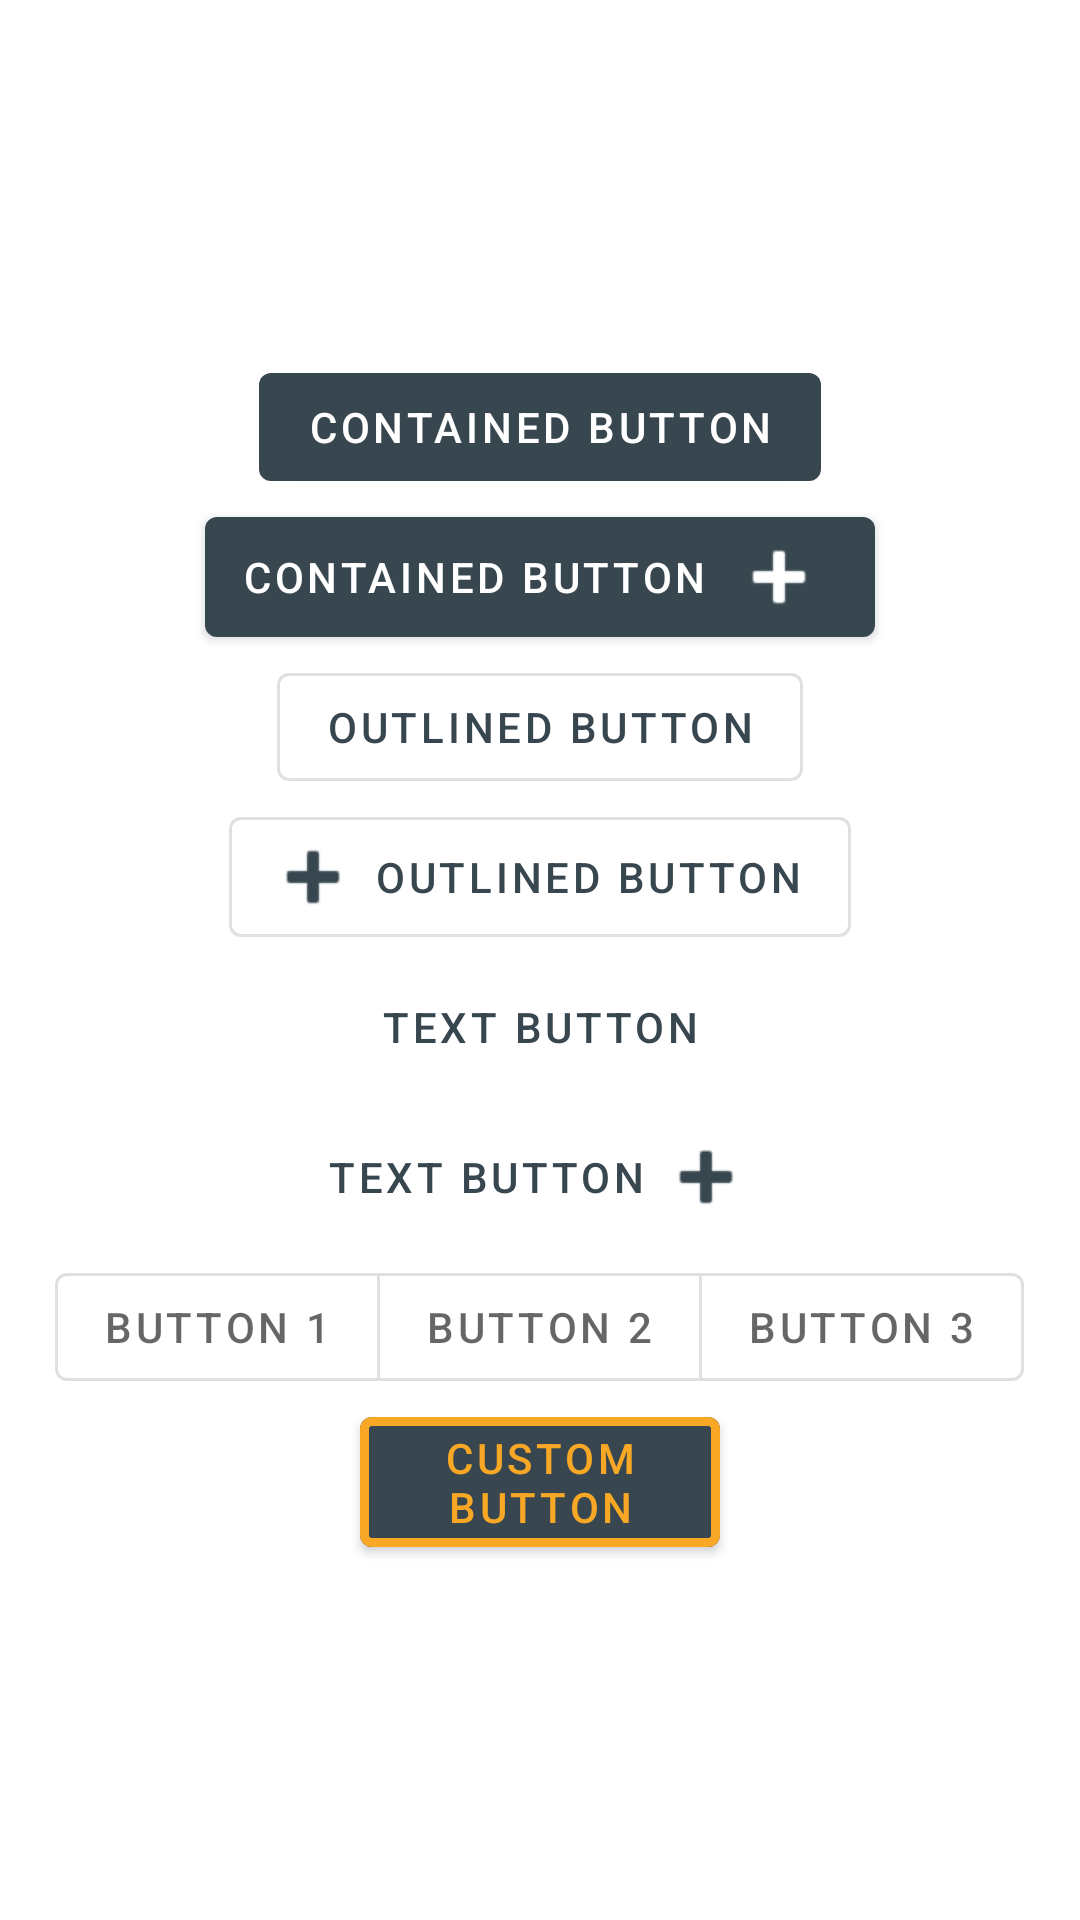

Android layout source for this screen:
<!-- AndroidManifest.xml: application theme AppTheme -->
<!-- res/layout/activity_button.xml -->
<?xml version="1.0" encoding="utf-8"?>
<LinearLayout xmlns:android="http://schemas.android.com/apk/res/android"
    xmlns:app="http://schemas.android.com/apk/res-auto"
    xmlns:tools="http://schemas.android.com/tools"
    android:layout_width="match_parent"
    android:layout_height="match_parent"
    android:gravity="center"
    android:orientation="vertical"
    tools:context=".ButtonActivity">

    <com.google.android.material.button.MaterialButton
        android:id="@+id/containedButton"
        style="@style/Widget.MaterialComponents.Button"
        android:layout_width="wrap_content"
        android:layout_height="wrap_content"
        android:text="Contained Button" />

    <com.google.android.material.button.MaterialButton
        android:id="@+id/containedButtonWithIcon"
        style="@style/Widget.MaterialComponents.Button.Icon"
        android:layout_width="wrap_content"
        android:layout_height="wrap_content"
        android:text="Contained Button"
        app:icon="@android:drawable/ic_input_add"
        app:iconGravity="end" />

    <com.google.android.material.button.MaterialButton
        android:id="@+id/outlinedButton"
        style="@style/Widget.MaterialComponents.Button.OutlinedButton"
        android:layout_width="wrap_content"
        android:layout_height="wrap_content"
        android:text="Outlined button" />

    <com.google.android.material.button.MaterialButton
        android:id="@+id/outlinedButtonWithIcon"
        style="@style/Widget.MaterialComponents.Button.OutlinedButton.Icon"
        android:layout_width="wrap_content"
        android:layout_height="wrap_content"
        android:text="Outlined button"
        app:icon="@android:drawable/ic_input_add"
        app:iconGravity="start" />

    <com.google.android.material.button.MaterialButton
        android:id="@+id/textButton"
        style="@style/Widget.MaterialComponents.Button.TextButton"
        android:layout_width="wrap_content"
        android:layout_height="wrap_content"
        android:text="Text button" />

    <com.google.android.material.button.MaterialButton
        android:id="@+id/textButtonWithIcon"
        style="@style/Widget.MaterialComponents.Button.TextButton.Icon"
        android:layout_width="wrap_content"
        android:layout_height="wrap_content"
        android:text="Text button"
        app:icon="@android:drawable/ic_input_add"
        app:iconGravity="end" />

    <com.google.android.material.button.MaterialButtonToggleGroup
        android:id="@+id/toggleButton"
        android:layout_width="wrap_content"
        android:layout_height="wrap_content">

        <com.google.android.material.button.MaterialButton
            android:id="@+id/button1"
            style="@style/Widget.MaterialComponents.Button.OutlinedButton"
            android:layout_width="wrap_content"
            android:layout_height="wrap_content"
            android:text="Button 1" />

        <com.google.android.material.button.MaterialButton
            android:id="@+id/button2"
            style="@style/Widget.MaterialComponents.Button.OutlinedButton"
            android:layout_width="wrap_content"
            android:layout_height="wrap_content"
            android:text="Button 2" />

        <com.google.android.material.button.MaterialButton
            android:id="@+id/button3"
            style="@style/Widget.MaterialComponents.Button.OutlinedButton"
            android:layout_width="wrap_content"
            android:layout_height="wrap_content"
            android:text="Button 3" />

    </com.google.android.material.button.MaterialButtonToggleGroup>

    <com.google.android.material.button.MaterialButton
        android:id="@+id/customButton"
        style="@style/CustomButton"
        android:text="Custom Button" />
</LinearLayout>
<!-- resources referenced by this layout -->
<resources>
  <style name="CustomButton" parent="Widget.MaterialComponents.Button">
          <item name="android:layout_height">wrap_content</item>
          <item name="android:layout_width">120dp</item>
          <item name="strokeColor">@color/secondaryColor</item>
          <item name="strokeWidth">3dp</item>
          <item name="android:textColor">@color/secondaryColor</item>
      </style>
  <style name="AppTheme" parent="Theme.MaterialComponents.Light.DarkActionBar">
          <item name="colorPrimary">@color/primaryColor</item>
          <item name="colorPrimaryDark">@color/primaryDarkColor</item>
          <item name="colorAccent">@color/secondaryColor</item>
      </style>
  <color name="secondaryColor">#f9a825</color>
  <color name="primaryColor">#37464f</color>
  <color name="primaryDarkColor">#101f27</color>
</resources>
